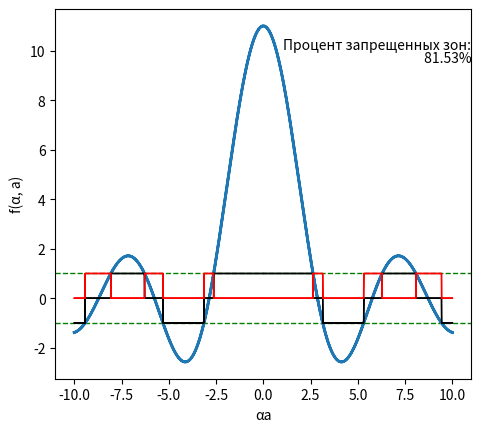

The script that saved this image:
import numpy as np
import matplotlib.pyplot as plt

p_current = 10
p_min = 0
p_max = 100

value = 10
# Левая граница графика
start = -np.sqrt(value)
# Правая граница графика
end = np.sqrt(value)

# Значения x для графика
values = np.arange(start, end, 0.001)


def f(alpha, a, P):
    return np.cos(alpha * a) + P * np.sin(alpha * a) / (alpha * a)


# Вычисление половины значений функции энергетических зон
def calc_graph(P, isLeft):
    multiplier = -1 if isLeft else 1
    return plt.plot(values * (multiplier * values), f(values, values, P), color='C0', linewidth=2)


# Вычисление всех значений функции энергетических зон
def calc_whole_graph(P):
    left_part, = calc_graph(P, False)
    right_part, = calc_graph(P, True)
    return [left_part, right_part]


# Вычисление половины значений поддерживающих линий.
# Они, в отличие от полос, могут принимать значения -1, 0, 1
# И служат лишь для большей наглядности
def calc_support_lines(P, is_left):
    multiplier = -1 if is_left else 1
    return plt.plot(values * (multiplier * values),
                    [-1 if f(i, i, P) < -1 else 1 if f(i, i, P) > 1 else 0 for i in values], color='black', linewidth=1)


# Вычисление всех значений поддерживающих линий
def calc_whole_support_lines(P):
    leftPart, = calc_support_lines(P, True)
    rightPart, = calc_support_lines(P, False)
    return [leftPart, rightPart]


# Вычисление половины разрешенных (полосы) и запрещенных (впадины) значений
def calc_bars(P, is_left):
    multiplier = -1 if is_left else 1
    return plt.plot(values * (multiplier * values), [1 if abs(f(i, i, P)) < 1 else 0 for i in values], color='red',
                    linewidth=1)


# Вычисление всех значений полос и впадин
def calc_whole_bars(P):
    left_part, = calc_bars(P, False)
    right_part, = calc_bars(P, True)
    return [left_part, right_part]


fig, ax = plt.subplots()

ax.set_xlabel('αa')
ax.set_ylabel('f(α, a)')

plt.axhline(y=1, linestyle="--", c='green', linewidth=1)
plt.axhline(y=-1, linestyle="--", c='green', linewidth=1)

lines = [calc_whole_graph(p_current), calc_whole_support_lines(p_current), calc_whole_bars(p_current)]

plt.text(11, 10.5, "Процент запрещенных зон:", horizontalalignment='right', verticalalignment='top')
barsValues = [1 if abs(f(i, i, p_current)) < 1 else 0 for i in values]
percent = plt.text(11, 10, f"{barsValues.count(0) / len(barsValues) * 100 : .2f}" + "%", horizontalalignment='right',
                   verticalalignment='top')

plt.subplots_adjust(left=0.25)

plt.show()
